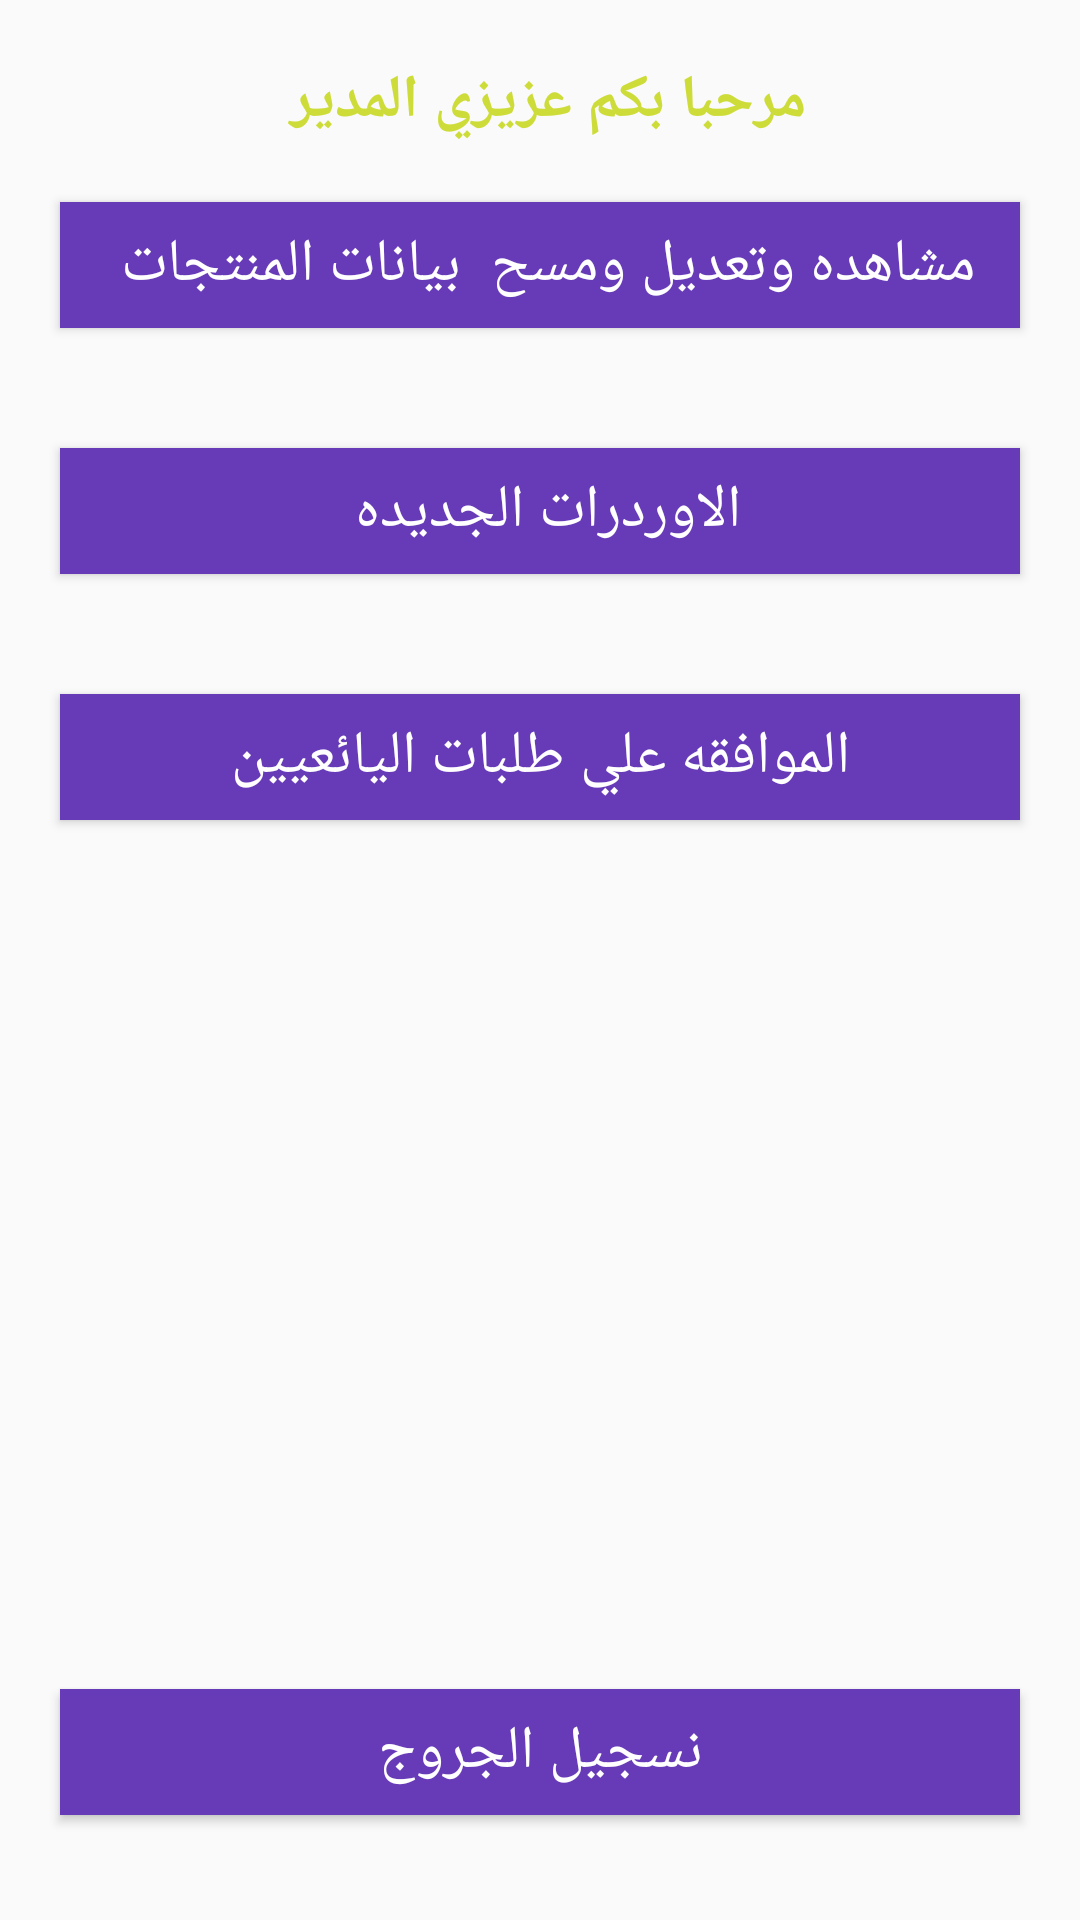

This screen was rendered from an Android layout file. Write that file and the resources it references.
<!-- AndroidManifest.xml: application theme Theme.AppCompat.DayNight.NoActionBar -->
<!-- res/layout/activity_admin_home.xml -->
<?xml version="1.0" encoding="utf-8"?>
<RelativeLayout
    xmlns:android="http://schemas.android.com/apk/res/android"
    xmlns:app="http://schemas.android.com/apk/res-auto"
    xmlns:tools="http://schemas.android.com/tools"
    android:layout_width="match_parent"
    android:layout_height="match_parent"
    tools:context=".Admin.AdminHomeActivity">

    <TextView
        android:id="@+id/admin_welcome"
        android:layout_width="match_parent"
        android:layout_height="wrap_content"
        android:text="مرحبا بكم عزيزي المدير "
        android:textSize="20dp"

        android:textStyle="bold"
        android:gravity="center"
        android:textColor="@color/colorPrimaryDark"
        android:layout_marginTop="20dp"/>

    <Button
        android:id="@+id/maitain_btn"
        android:layout_width="match_parent"
        android:layout_height="42dp"
       android:layout_below="@+id/admin_welcome"
        android:layout_marginRight="20dp"
        android:layout_marginLeft="20dp"
        android:layout_margin="20dp"
        android:layout_marginBottom="10dp"
        android:background="@color/colorPrimary"
        android:text="مشاهده وتعديل ومسح  بيانات المنتجات "


        android:textColor="@color/white"
        android:textSize="20dp"
        android:textAllCaps="false"/>


    <Button
        android:id="@+id/ckeck_orders_btn"
        android:layout_width="match_parent"
        android:layout_height="42dp"
         android:layout_below="@+id/maitain_btn"
        android:layout_marginLeft="20dp"
        android:layout_margin="20dp"
        android:layout_marginBottom="10dp"
        android:background="@color/colorPrimary"
        android:text="الاوردرات الجديده "
        android:textColor="@color/white"
        android:textSize="20dp"
        android:textAllCaps="false"/>

    <Button
        android:id="@+id/ckeck_approve_orders_btn"
        android:layout_width="match_parent"
        android:layout_height="42dp"
        android:layout_below="@+id/ckeck_orders_btn"
        android:layout_marginLeft="20dp"
        android:layout_margin="20dp"
        android:layout_marginBottom="10dp"
        android:background="@color/colorPrimary"
        android:text="الموافقه علي طلبات اليائعيين"
        android:textColor="@color/white"
        android:textSize="20dp"
        android:textAllCaps="false"/>


    <Button
        android:id="@+id/admin_logout_btn"
        android:layout_width="match_parent"
        android:layout_height="42dp"
        android:layout_alignParentBottom="true"
        android:layout_marginRight="20dp"
        android:layout_marginLeft="20dp"
        android:layout_marginBottom="35dp"
        android:background="@color/colorPrimary"
        android:text="نسجيل الجروج"
        android:textColor="@color/white"
        android:textSize="20dp"
        android:textAllCaps="false"/>


</RelativeLayout>
<!-- resources referenced by this layout -->
<resources>
  <color name="colorPrimary">#673AB7</color>
  <color name="colorPrimaryDark">#CDDC39</color>
  <color name="white">#FFFFFFFF</color>
</resources>
